Dataset: marsortho-i2i (GitHub, jejuchild/MarsLab). Classes: HiRISE, Mastcam.

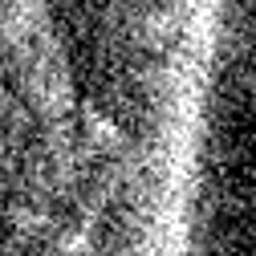
Label: HiRISE

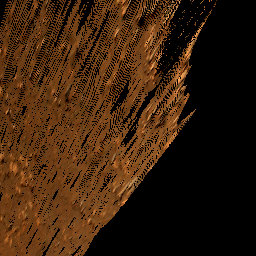
Label: Mastcam

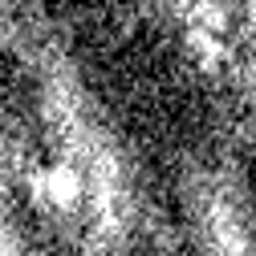
Label: HiRISE

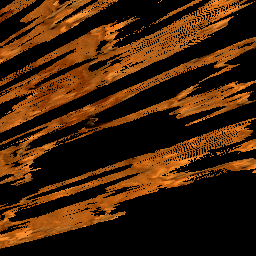
Label: Mastcam
